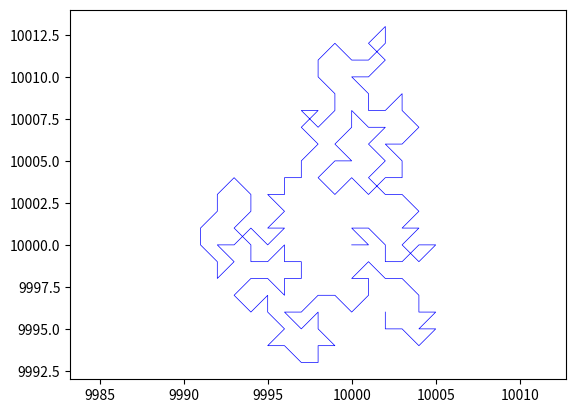

Write Python code to recreate this figure.
import numpy as np
import matplotlib.pyplot as plt
import time as ti

class Draw():
    def __init__(self, n, d): #d is dimention, x y.
        self.ss = [-1, 0, 1]
     
        self.edgeX = []
        self.edgeY = []
        self.lastX = int(d/2)
        self.lastY = int(d/2)
        
        self.usedPoints = [[]]*d # [x][y]
        self.d = d
        self.infloop = 0
        
        self.chk = 1 #loop når denne er 1
        self.curPos = (d/2,d/2)
        self.nextPos = (4,4)
     
    
    def __next__(self):
        
        self.chk = 1 
       
        #while(self.chk): 
        a = np.random.choice(self.ss, 2)     
        self.nextPos = self.curPos + a 
        
        while((a[0] == 0 and a[1] == 0) 
              or (self.nextPos[0] >= d or self.nextPos[1] >= d) 
              or (self.nextPos[0] <= 0 or self.nextPos[1] <= 0) 
              or (self.lastX == int(a[0]) and self.lastY == int(a[1])) 
              or self.isStuck(int(self.nextPos[0]-1),self.nextPos[1])
              ):
           
            a = np.random.choice(self.ss, 2)   
            self.nextPos = self.curPos + a 
            
        self.chk = self.checkEdges(tuple(self.nextPos), self.curPos)
        
        
        # if (self.isStuck(int(self.nextPos[0]-1),self.nextPos[1])):
        #     return 1
        
       
        if(self.chk == 0):
            self.edgeX = np.append(self.edgeX, int(self.curPos[0]))   
            self.edgeY = np.append(self.edgeY, int(self.curPos[1]))  
            self.lastX = int(a[0])
            self.lastY = int(a[1])
            self.curPos = self.nextPos
        
        return 0
       
        
            

    
    
    def getEdgeX(self):   
        return self.edgeX
    
    def getEdgeY(self):
        return self.edgeY
    
    def isStuck(self, x, y):
        
        ################################################### middle    
        
        if(x > 1 and x < self.d-1 and y > 1 and y < self.d-1):
            if(y+1 in self.usedPoints[x-1] and y+1 in self.usedPoints[x] and y+1 in self.usedPoints[x+1]): #top
                if(y in self.usedPoints[x-1] and y in self.usedPoints[x+1]): #mid
                    if(y-1 in self.usedPoints[x-1] and y-1 in self.usedPoints[x] and y-1 in self.usedPoints[x+1]): #bot
                        print("stuck in middle")
                        return 1
                    
        ###################################################
            
        ################################################### endlim    
        
        if(x == self.d-1 and y == self.d-1): #one
            if(y-1 in self.usedPoints[x] and y-1 in self.usedPoints[x-1]): #bot
                if(y in self.usedPoints[x-1]): #mid
                    print("stuck in endlim one")
                    return 1
                
        if(x == self.d-1 and y < self.d-1 and y > 1): #two
            if(y+1 in self.usedPoints[x] and y+1 in self.usedPoints[x-1]): #top
                if(y in self.usedPoints[x-1]): #mid
                    if(y-1 in self.usedPoints[x] and y-1 in self.usedPoints[x-1]): #bot
                        print("stuck in endlim two")
                        return 1
                
        if(x == self.d - 1 and y == 1): #three
            if(y+1 in self.usedPoints[x] and y+1 in self.usedPoints[x-1]): #top
                if(y in self.usedPoints[x-1]): #mid    
                    print("stuck in endlim three")
                    return 1       
                
         ###################################################
         
         ################################################### startlim 
               
        if(x == 1 and y == 1): #one
            if(y+1 in self.usedPoints[x] and y+1 in self.usedPoints[x+1]): #top
                if(y in self.usedPoints[x+1]): #mid
                    print("stuck in startlim one")
                    return 1
        
        if(x == 1 and y > 1 and y < self.d-1): #two
            if(y+1 in self.usedPoints[x] and y+1 in self.usedPoints[x+1]): #top
                if(y in self.usedPoints[x+1]): #mid
                    if(y-1 in self.usedPoints[x] and y-1 in self.usedPoints[x+1]): #bot
                        print("stuck in startlim two")
                        return 1
                
        if(x == 1 and y == self.d - 1): #three
            if(y in self.usedPoints[x+1]): #mid
                if(y-1 in self.usedPoints[x] and y-1 in self.usedPoints[x+1]): #bot
                    print("stuck in startlim three")
                    return 1
                
        
            
        ######################################################
        
        ###################################################### ylim
        
        if((x > 1 and x < self.d-1) and y == self.d-1): #max
            if(y in self.usedPoints[x-1] and y in self.usedPoints[x+1]): #mid
                if(y-1 in self.usedPoints[x-1] and y-1 in self.usedPoints[x] and y-1 in self.usedPoints[x+1]): #bot
                    print("stuck in ylim max")
                    return 1
                
        if((x > 1 and x < self.d-1) and y == 1): #min
            if(y in self.usedPoints[x-1] and y in self.usedPoints[x+1]): #mid
                if(y+1 in self.usedPoints[x-1] and y+1 in self.usedPoints[x] and y+1 in self.usedPoints[x+1]): #top
                    print("stuck in ylim min")
                    return 1
                
        ######################################################     
        
            
        # print("returnning 0")
        return 0
                        
    
    def getSizeX(self):
        return(len(self.edgeX))
    
    def addPoint(self, x, y, pp): #pp = prev point
        l = 0 #left
        r = 0 #right
        t = 0 #top
        b = 0 #bot
    
        pp1 = ((x+1), (y-1))
        pp2 = (x+1, y+1)
        pp3 = ((x-1), (y+1))
        pp4 = ((x-1), (y-1))
        
        
        if(y in self.usedPoints[x]): #is spot empty
            return 1

        
        if(x>0):
            if(y > 0):
                if(y in self.usedPoints[x-1] 
                   and y-1 in self.usedPoints[x] 
                   and y-1 in self.usedPoints[x-1] 
                   and pp == pp4
                   ): return 1 # c4
              
            if(y < self.d):
                if(y in self.usedPoints[x-1] 
                   and y+1 in self.usedPoints[x] 
                   and y+1 in self.usedPoints[x-1] 
                   and pp == pp3
                   ): return 1 # c3
                
            
            if(y in self.usedPoints[x-1]):
                l = 1
        
                
        if(x<self.d):
            
            if(y < self.d):
                if(y in self.usedPoints[x+1] 
                   and y+1 in self.usedPoints[x] 
                   and y+1 in self.usedPoints[x+1] 
                   and pp == pp2
                   ): return 1 # c2
                
            if(y > 0):
                if(y in self.usedPoints[x+1] 
                   and y-1 in self.usedPoints[x] 
                   and y-1 in self.usedPoints[x+1] 
                   and pp == pp1
                   ): return 1 # c1
                
                
       
        if(x < self.d):
            if(y in self.usedPoints[x+1]):
                r = 1      
                
        if(y < self.d):
            if(y+1 in self.usedPoints[x]):
                t = 1
        
        if(y > 0):
            if(y-1 in self.usedPoints[x]):
                b = 1
        
            
        
        
        if(l and r and t and b):
            return 1
            
        self.usedPoints[x] = np.append(self.usedPoints[x], y)
        return 0
       
        
        
    
    def checkEdges(self, newP, curP):       
        return self.addPoint(int(newP[0]-1), int(newP[1]), tuple(curP))
    
        
            

#######################################


n = 10000
d = n*2
max_i = n*10
i = 0
start = ti.time_ns()

art = Draw(n, d)
# for i in range(n):
#     print(i)
    
while(art.getSizeX() < n and i < max_i):
    next(art)
    i+=1
    
    
    
end = ti.time_ns()
dif = (end-start)*(10**-9)
print("time used for n = %d was %.3f sec" % (n, dif))



x = art.getEdgeX()
y = art.getEdgeY()

print("size of x = %d, size of y = %d" % (len(x), len(y)))


    

plt.figure(dpi=1200) 
plt.axis("equal")
plt.plot(x, y, "b-",linewidth=0.5)
plt.show()

############################################
        

# def getCol():
#     colors = ["r-", "b-", "g-"]
#     r = np.random.randint(0,3)
#     return str(colors[r])




     # if(y in self.usedPoints[x]):
     #        return 1
     #    if(x > 0):
     #        if(y in self.usedPoints[x-1]):         
     #            return 1
     #    if(x < self.d):
     #        if(y in self.usedPoints[x+1]):
     #            return 1
            
     #    if(y > 0):
     #        if((y-1) in self.usedPoints[x]):
     #            return 1
     #        # if(x > 0):
     #        #     if((y-1) in self.usedPoints[x-1]):
     #        #         return 1
     #        if(x < self.d):
     #            if((y-1) in self.usedPoints[x+1]):
     #                return 1
                
     #    if(y < self.d):
     #        if((y+1) in self.usedPoints[x]):
     #            return 1
     #        # if(x > 0):
     #        #     if((y+1) in self.usedPoints[x-1]):
     #        #         return 1
     #        if(x < self.d):
     #            if((y+1) in self.usedPoints[x+1]):
     #                return 1
